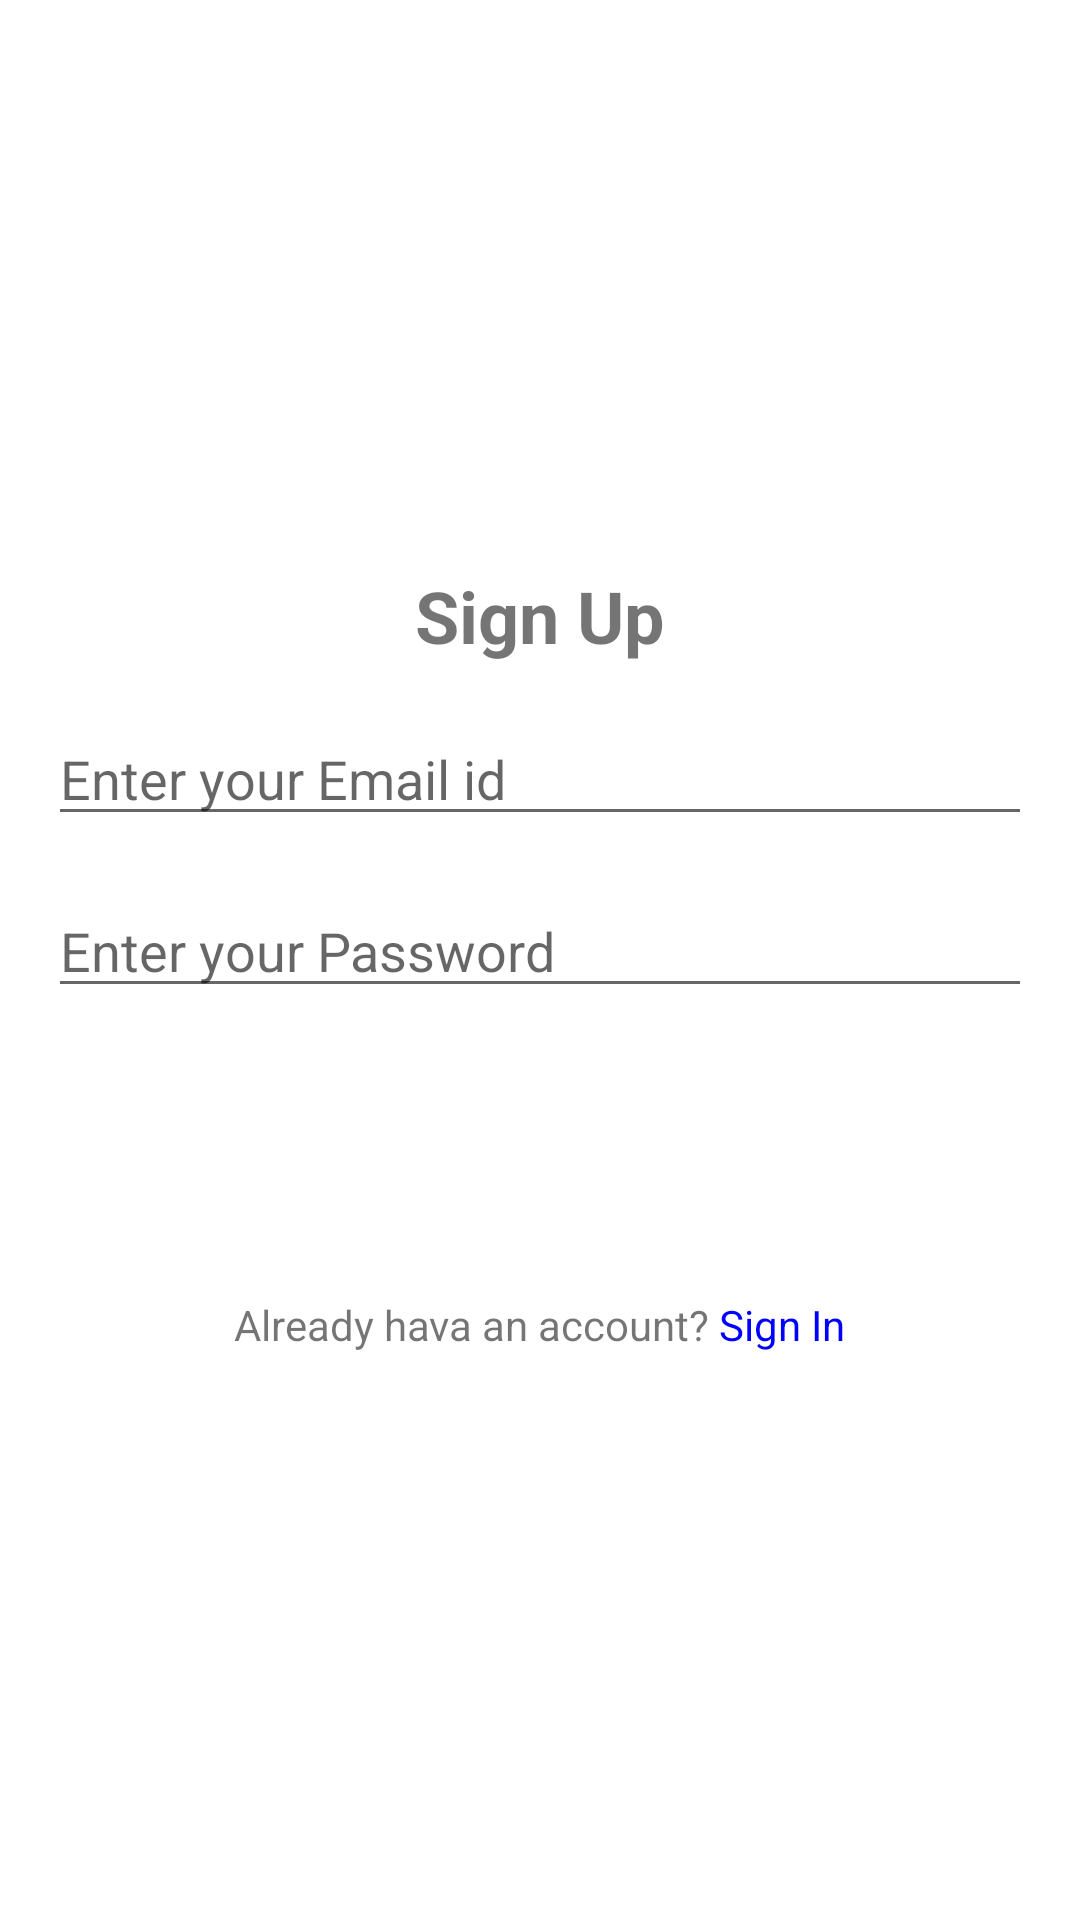

Layout XML and referenced resources for this Android screen:
<!-- AndroidManifest.xml: application theme Theme.IScany -->
<!-- res/layout/activity_sign_up.xml -->
<?xml version="1.0" encoding="utf-8"?>
<LinearLayout xmlns:android="http://schemas.android.com/apk/res/android"
    xmlns:app="http://schemas.android.com/apk/res-auto"
    xmlns:tools="http://schemas.android.com/tools"
    android:layout_width="match_parent"
    android:layout_height="match_parent"
    android:gravity="center"
    android:orientation="vertical"
    android:padding="16dp"
    tools:context=".SignUpActivity">

    <TextView
        android:layout_width="wrap_content"
        android:layout_height="wrap_content"
        android:layout_marginBottom="16dp"
        android:text="Sign Up"
        android:textSize="24sp"
        android:textStyle="bold" />


    <EditText
        android:id="@+id/edt_Email"
        android:layout_width="match_parent"
        android:layout_height="wrap_content"
        android:layout_marginBottom="16dp"
        android:hint="Enter your Email id" />

    <EditText
        android:id="@+id/edt_Password"
        android:layout_width="match_parent"
        android:layout_height="wrap_content"
        android:layout_marginBottom="16dp"
        android:hint="Enter your Password" />

    <ProgressBar
        android:id="@+id/prg1"
        android:layout_width="wrap_content"
        android:layout_height="wrap_content"
        android:visibility="gone"/>


    <androidx.appcompat.widget.AppCompatButton
        android:id="@+id/btn_signUp"
        android:layout_width="match_parent"
        android:layout_height="wrap_content"
        android:layout_alignParentBottom="true"
        android:layout_alignParentEnd="true"
        android:layout_margin="16dp"
        android:background="@drawable/btn_bg"
        android:text="Sign Up"
        android:textAllCaps="false"
        android:textColor="@color/white"
        android:textSize="17sp"/>

    <LinearLayout
        android:layout_width="match_parent"
        android:layout_height="wrap_content"
        android:gravity="center">

        <TextView
            android:layout_width="wrap_content"
            android:layout_height="wrap_content"
            android:text="Already hava an account? " />

        <TextView
            android:id="@+id/txt_SignIn"
            android:layout_width="wrap_content"
            android:layout_height="wrap_content"
            android:text="Sign In"
            android:textColor="#FF0000ff"/>

    </LinearLayout>

</LinearLayout>
<!-- resources referenced by this layout -->
<resources>
  <style name="Theme.IScany" parent="Base.Theme.IScany" />
  <style name="Base.Theme.IScany" parent="Theme.MaterialComponents.DayNight.NoActionBar">
          
          <item name="colorPrimary">@color/purple_500</item>
          <item name="colorPrimaryVariant">@color/purple_700</item>
          <item name="colorOnPrimary">@color/black</item>
          
          <item name="colorSecondary">@color/teal_200</item>
          <item name="colorSecondaryVariant">@color/teal_700</item>
          <item name="colorOnSecondary">@color/white</item>
          
          <item name="android:statusBarColor">?attr/colorPrimaryVariant</item>
          
          
      </style>
  <!-- not gathered from this repository: default colours our renderer supplied (Android Studio template values) -->
  <color name="purple_500">#FF6200EE</color>
  <color name="purple_700">#FF3700B3</color>
  <color name="teal_200">#FF03DAC5</color>
  <color name="teal_700">#FF018786</color>
  <color name="black">#FF000000</color>
  <color name="white">#FFFFFFFF</color>
</resources>
